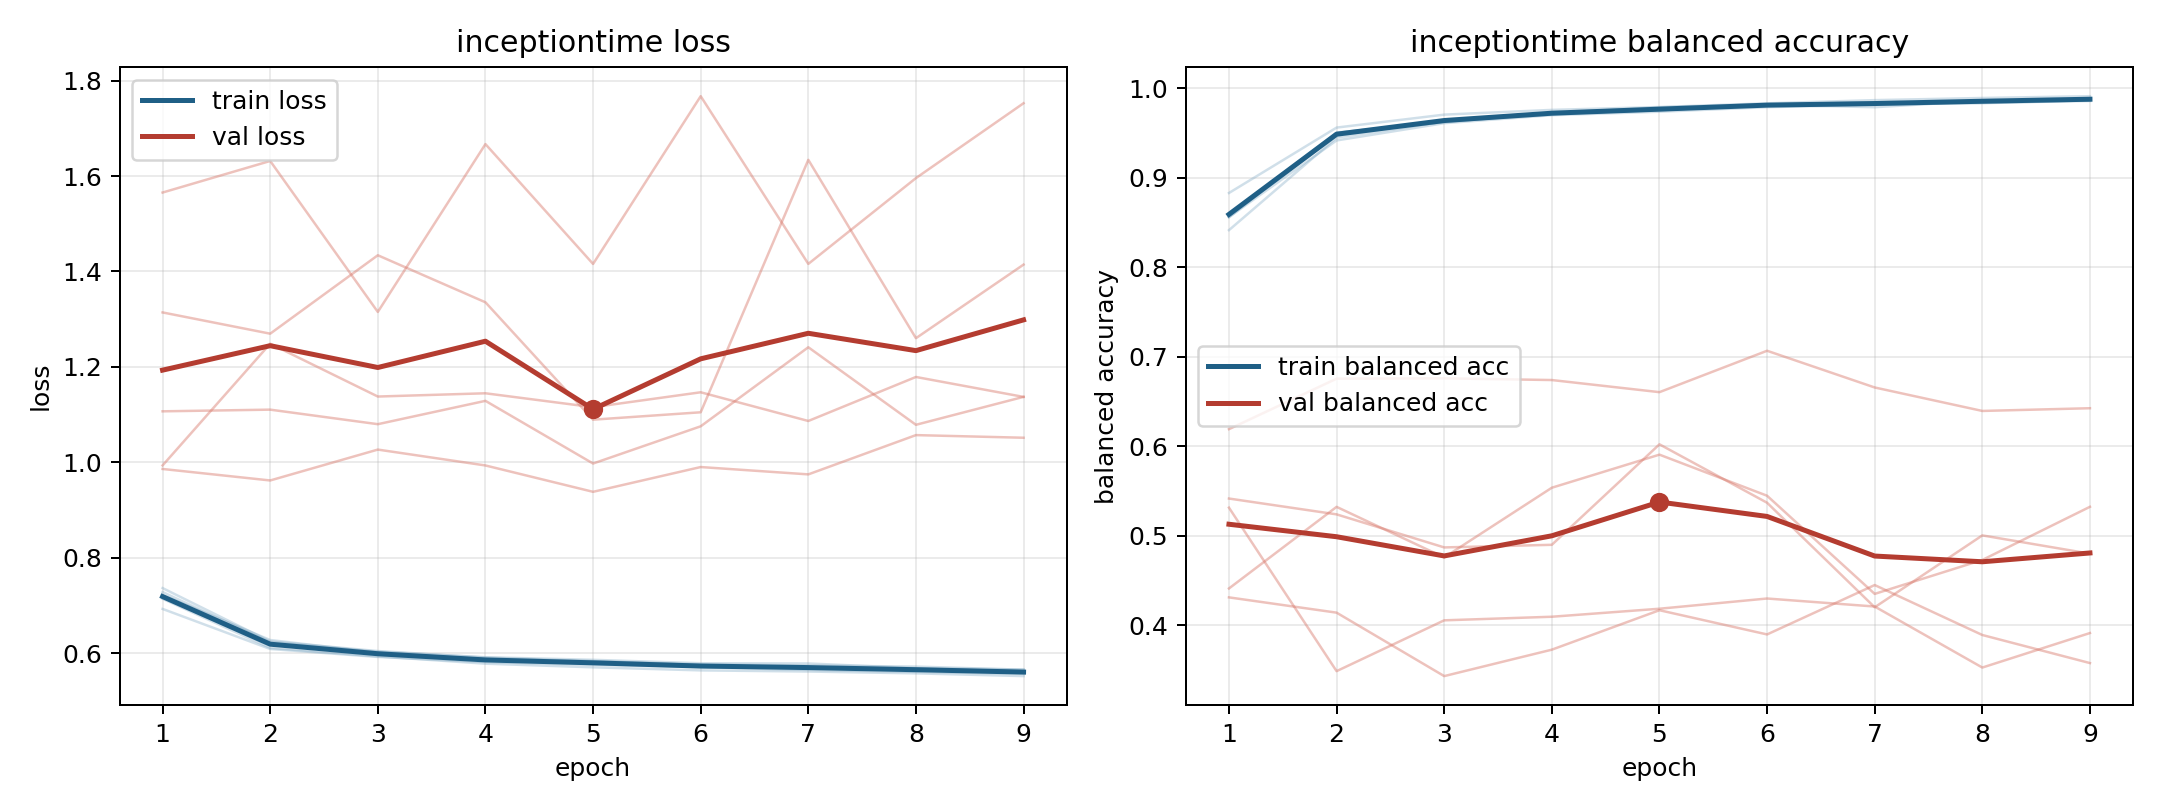

Data behind this chart, as committed beside it:
model, fold, epoch, train_loss, train_balanced_accuracy, val_loss, val_balanced_accuracy
inceptiontime, 1, 1, 0.7139, 0.8591, 1.314, 0.4412
inceptiontime, 1, 2, 0.6107, 0.9507, 1.27, 0.5324
inceptiontime, 1, 3, 0.593, 0.962, 1.434, 0.4758
inceptiontime, 1, 4, 0.5777, 0.9725, 1.335, 0.5537
inceptiontime, 1, 5, 0.5701, 0.9788, 1.089, 0.5907
inceptiontime, 1, 6, 0.5637, 0.9821, 1.105, 0.5448
inceptiontime, 1, 7, 0.5613, 0.9845, 1.634, 0.4351
inceptiontime, 1, 8, 0.5574, 0.9854, 1.26, 0.473
inceptiontime, 1, 9, 0.5517, 0.9878, 1.414, 0.5324
inceptiontime, 2, 1, 0.728, 0.8559, 1.107, 0.5417
inceptiontime, 2, 2, 0.622, 0.9502, 1.11, 0.524
inceptiontime, 2, 3, 0.6029, 0.9637, 1.08, 0.487
inceptiontime, 2, 4, 0.5912, 0.972, 1.129, 0.49
inceptiontime, 2, 5, 0.5858, 0.9755, 0.9973, 0.6023
inceptiontime, 2, 6, 0.5786, 0.9817, 1.075, 0.537
inceptiontime, 2, 7, 0.5781, 0.979, 1.241, 0.4201
inceptiontime, 2, 8, 0.5684, 0.9861, 1.078, 0.5005
inceptiontime, 2, 9, 0.5656, 0.9877, 1.137, 0.48
inceptiontime, 3, 1, 0.6925, 0.8831, 1.565, 0.4312
inceptiontime, 3, 2, 0.6086, 0.9562, 1.632, 0.4141
inceptiontime, 3, 3, 0.5918, 0.9707, 1.315, 0.3432
inceptiontime, 3, 4, 0.5811, 0.976, 1.667, 0.3728
inceptiontime, 3, 5, 0.5755, 0.9792, 1.416, 0.4168
inceptiontime, 3, 6, 0.5703, 0.9833, 1.767, 0.3898
inceptiontime, 3, 7, 0.5646, 0.9869, 1.416, 0.445
inceptiontime, 3, 8, 0.5606, 0.9893, 1.596, 0.3892
inceptiontime, 3, 9, 0.5565, 0.9913, 1.753, 0.3578
inceptiontime, 4, 1, 0.7362, 0.8416, 0.9859, 0.6192
inceptiontime, 4, 2, 0.6243, 0.945, 0.9618, 0.6756
inceptiontime, 4, 3, 0.6042, 0.9629, 1.027, 0.676
inceptiontime, 4, 4, 0.5905, 0.9709, 0.9932, 0.6741
inceptiontime, 4, 5, 0.5829, 0.9765, 0.938, 0.6605
inceptiontime, 4, 6, 0.5764, 0.9804, 0.9899, 0.7068
inceptiontime, 4, 7, 0.5739, 0.9833, 0.9746, 0.6658
inceptiontime, 4, 8, 0.5716, 0.9834, 1.057, 0.6395
inceptiontime, 4, 9, 0.565, 0.9867, 1.051, 0.6426
inceptiontime, 5, 1, 0.7217, 0.8562, 0.9933, 0.5315
inceptiontime, 5, 2, 0.6273, 0.9418, 1.249, 0.3488
inceptiontime, 5, 3, 0.6009, 0.9611, 1.138, 0.4056
inceptiontime, 5, 4, 0.5874, 0.9701, 1.145, 0.4096
inceptiontime, 5, 5, 0.5831, 0.974, 1.115, 0.4185
inceptiontime, 5, 6, 0.5747, 0.979, 1.147, 0.4299
inceptiontime, 5, 7, 0.5698, 0.9817, 1.086, 0.421
inceptiontime, 5, 8, 0.5675, 0.9839, 1.179, 0.3528
inceptiontime, 5, 9, 0.5617, 0.9859, 1.137, 0.3914
